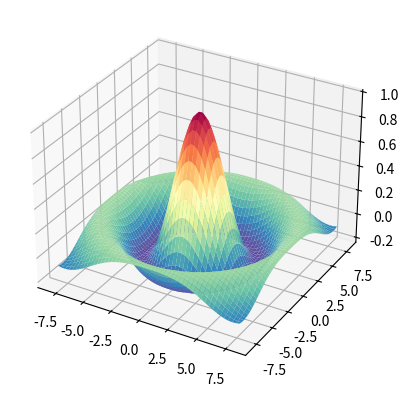

Generate this figure with matplotlib:
# -*- coding: utf-8 -*-
"""
Created on Mon Aug 19 16:22:46 2024

[redacted]
"""

import matplotlib.pyplot as plt
import numpy as np

# Datos de muestra
X, Y = np.meshgrid(np.linspace(-8, 8), 
                   np.linspace(-8, 8))
R = np.sqrt(X**2 + Y**2)
Z = np.sin(R) / R

fig = plt.figure()
ax = fig.add_subplot(projection = '3d')

# Superficie 3D
ax.plot_surface(X, Y, Z, cmap = 'Spectral_r')

# plt.show()